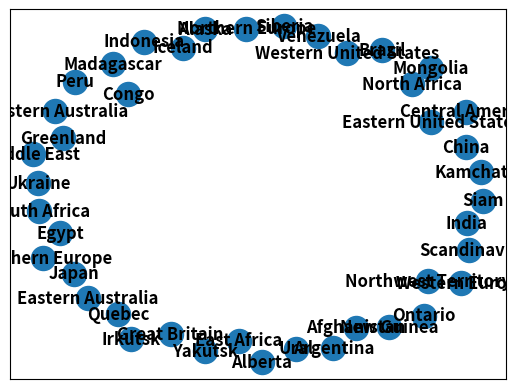

Write Python code to recreate this figure.
import networkx as nx
import matplotlib.pyplot as plt

class Map():
    """
    Defines states, their paths and own details.
    """
    def __init__(self):
        self.world = nx.Graph()
        

    def states(self): 
        """
        Defines states as nodes of a networkx graph
        """
        names = [
            # North America
            "Alaska",
            "Northwest Territory",
            "Greenland",
            "Alberta",
            "Ontario",
            "Quebec",
            "Western United States",
            "Eastern United States",
            "Central America",

            # South America
            "Venezuela",
            "Peru",
            "Brazil",
            "Argentina",

            # Europe
            "Iceland",
            "Scandinavia",
            "Ukraine",
            "Great Britain",
            "Northern Europe",
            "Western Europe",
            "Southern Europe",

            # Africa
            "North Africa",
            "Egypt",
            "East Africa",
            "Congo",
            "South Africa",
            "Madagascar",

            # Asia
            "Ural",
            "Siberia",
            "Yakutsk",
            "Kamchatka",
            "Irkutsk",
            "Mongolia",
            "Japan",
            "Afghanistan",
            "Middle East",
            "India",
            "Siam",
            "China",

            # Australia
            "Indonesia",
            "New Guinea",
            "Western Australia",
            "Eastern Australia"
        ]
        self.world.add_nodes_from(names)   

    def borders(self):
        world = self.world
        

    def plot(self):
        world = self.world
        nx.draw_networkx(self.world, with_labels=True, font_weight='bold')
        plt.show()

mappa = Map()
mappa.states()
mappa.plot()
